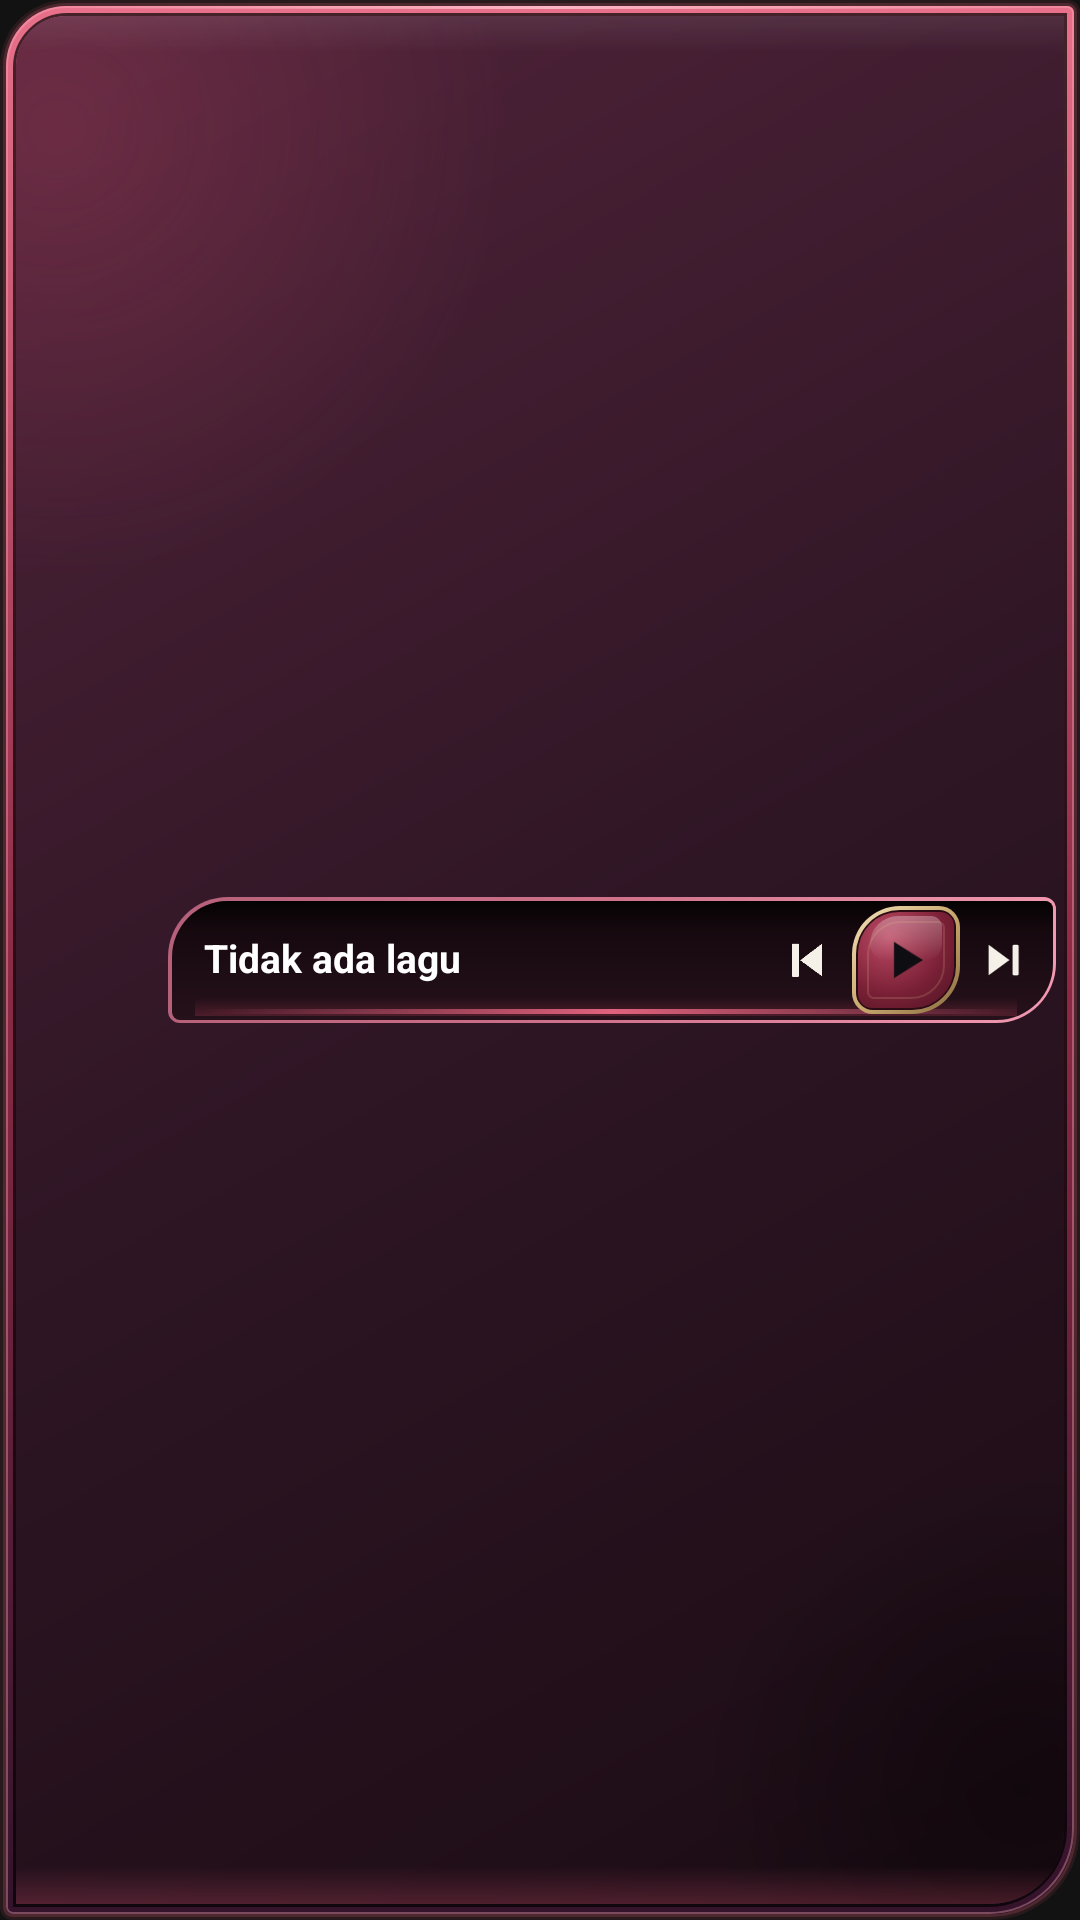

Produce the Android XML layout that renders to this screen, including the resource entries it uses.
<!-- AndroidManifest.xml: application theme Theme.AudioPlayer -->
<!-- res/layout/widget_player_compact.xml -->
<?xml version="1.0" encoding="utf-8"?>
<FrameLayout xmlns:android="http://schemas.android.com/apk/res/android"
    android:id="@android:id/background"
    android:layout_width="match_parent"
    android:layout_height="match_parent"
    android:clipToOutline="true">

    <LinearLayout
        android:id="@+id/widget_root"
        android:layout_width="match_parent"
        android:layout_height="match_parent"
        android:background="@drawable/widget_background_compact_dark"
        android:orientation="horizontal"
        android:gravity="center_vertical"
        android:clipToPadding="false"
        android:padding="8dp">

        <ImageView
            android:id="@+id/widget_album_art"
            android:layout_width="42dp"
            android:layout_height="42dp"
            android:scaleType="centerCrop" />

        <LinearLayout
            android:id="@+id/widget_well"
            android:layout_width="0dp"
            android:layout_height="42dp"
            android:layout_weight="1"
            android:layout_marginStart="6dp"
            android:background="@drawable/widget_well"
            android:orientation="horizontal"
            android:gravity="center_vertical"
            android:paddingStart="12dp"
            android:paddingEnd="4dp">

            <FrameLayout
                android:id="@+id/widget_title_viewport"
                android:layout_width="0dp"
                android:layout_height="wrap_content"
                android:layout_weight="1">

                <TextView
                    android:id="@+id/widget_title_static"
                    android:layout_width="match_parent"
                    android:layout_height="wrap_content"
                    android:textColor="#FFFFFF"
                    android:textSize="13sp"
                    android:textStyle="bold"
                    android:maxLines="1"
                    android:includeFontPadding="false"
                    android:ellipsize="end"
                    android:text="Tidak ada lagu" />

                <ViewFlipper
                    android:id="@+id/widget_title_flipper"
                    android:layout_width="match_parent"
                    android:layout_height="wrap_content"
                    android:inAnimation="@anim/widget_title_segment"
                    android:visibility="gone">

                    <TextView
                        android:id="@+id/widget_title"
                        android:layout_width="4000dp"
                        android:layout_height="wrap_content"
                        android:textColor="#FFFFFF"
                        android:textSize="13sp"
                        android:textStyle="bold"
                        android:maxLines="1"
                        android:includeFontPadding="false"
                        android:text="Tidak ada lagu" />

                </ViewFlipper>

            </FrameLayout>

            <ImageButton
                android:id="@+id/widget_prev"
                android:layout_width="26dp"
                android:layout_height="26dp"
                android:layout_marginStart="2dp"
                android:padding="4dp"
                android:background="@android:color/transparent"
                android:scaleType="fitCenter"
                android:src="@drawable/ic_widget_previous"
                android:contentDescription="Sebelumnya" />

            <ImageButton
                android:id="@+id/widget_play_pause"
                android:layout_width="36dp"
                android:layout_height="36dp"
                android:layout_marginStart="2dp"
                android:padding="8dp"
                android:background="@drawable/widget_play_button_bg"
                android:scaleType="fitCenter"
                android:src="@drawable/ic_widget_play"
                android:contentDescription="Putar" />

            <ImageButton
                android:id="@+id/widget_next"
                android:layout_width="26dp"
                android:layout_height="26dp"
                android:layout_marginStart="2dp"
                android:padding="4dp"
                android:background="@android:color/transparent"
                android:scaleType="fitCenter"
                android:src="@drawable/ic_widget_next"
                android:contentDescription="Berikutnya" />

        </LinearLayout>

    </LinearLayout>

</FrameLayout>
<!-- resources referenced by this layout -->
<resources>
  <!-- drawable ic_widget_next: png bitmap (drawable, 1562 bytes) -->
  <!-- drawable ic_widget_play: png bitmap (drawable, 872 bytes) -->
  <!-- drawable ic_widget_previous: png bitmap (drawable, 476 bytes) -->
  <!-- drawable widget_background_compact_dark: vector/xml drawable (drawable, 5192 chars, omitted) -->
  <!-- drawable widget_play_button_bg: vector/xml drawable (drawable, 6458 chars, omitted) -->
  <!-- drawable widget_well: vector/xml drawable (drawable, 2155 chars, omitted) -->
  <style name="Theme.AudioPlayer" parent="android:Theme.Material.NoActionBar">
          <item name="android:windowBackground">@color/black</item>
          <item name="android:statusBarColor">@color/black</item>
          <item name="android:navigationBarColor">@color/black</item>
      </style>
  <color name="black">#FF121212</color>
</resources>
